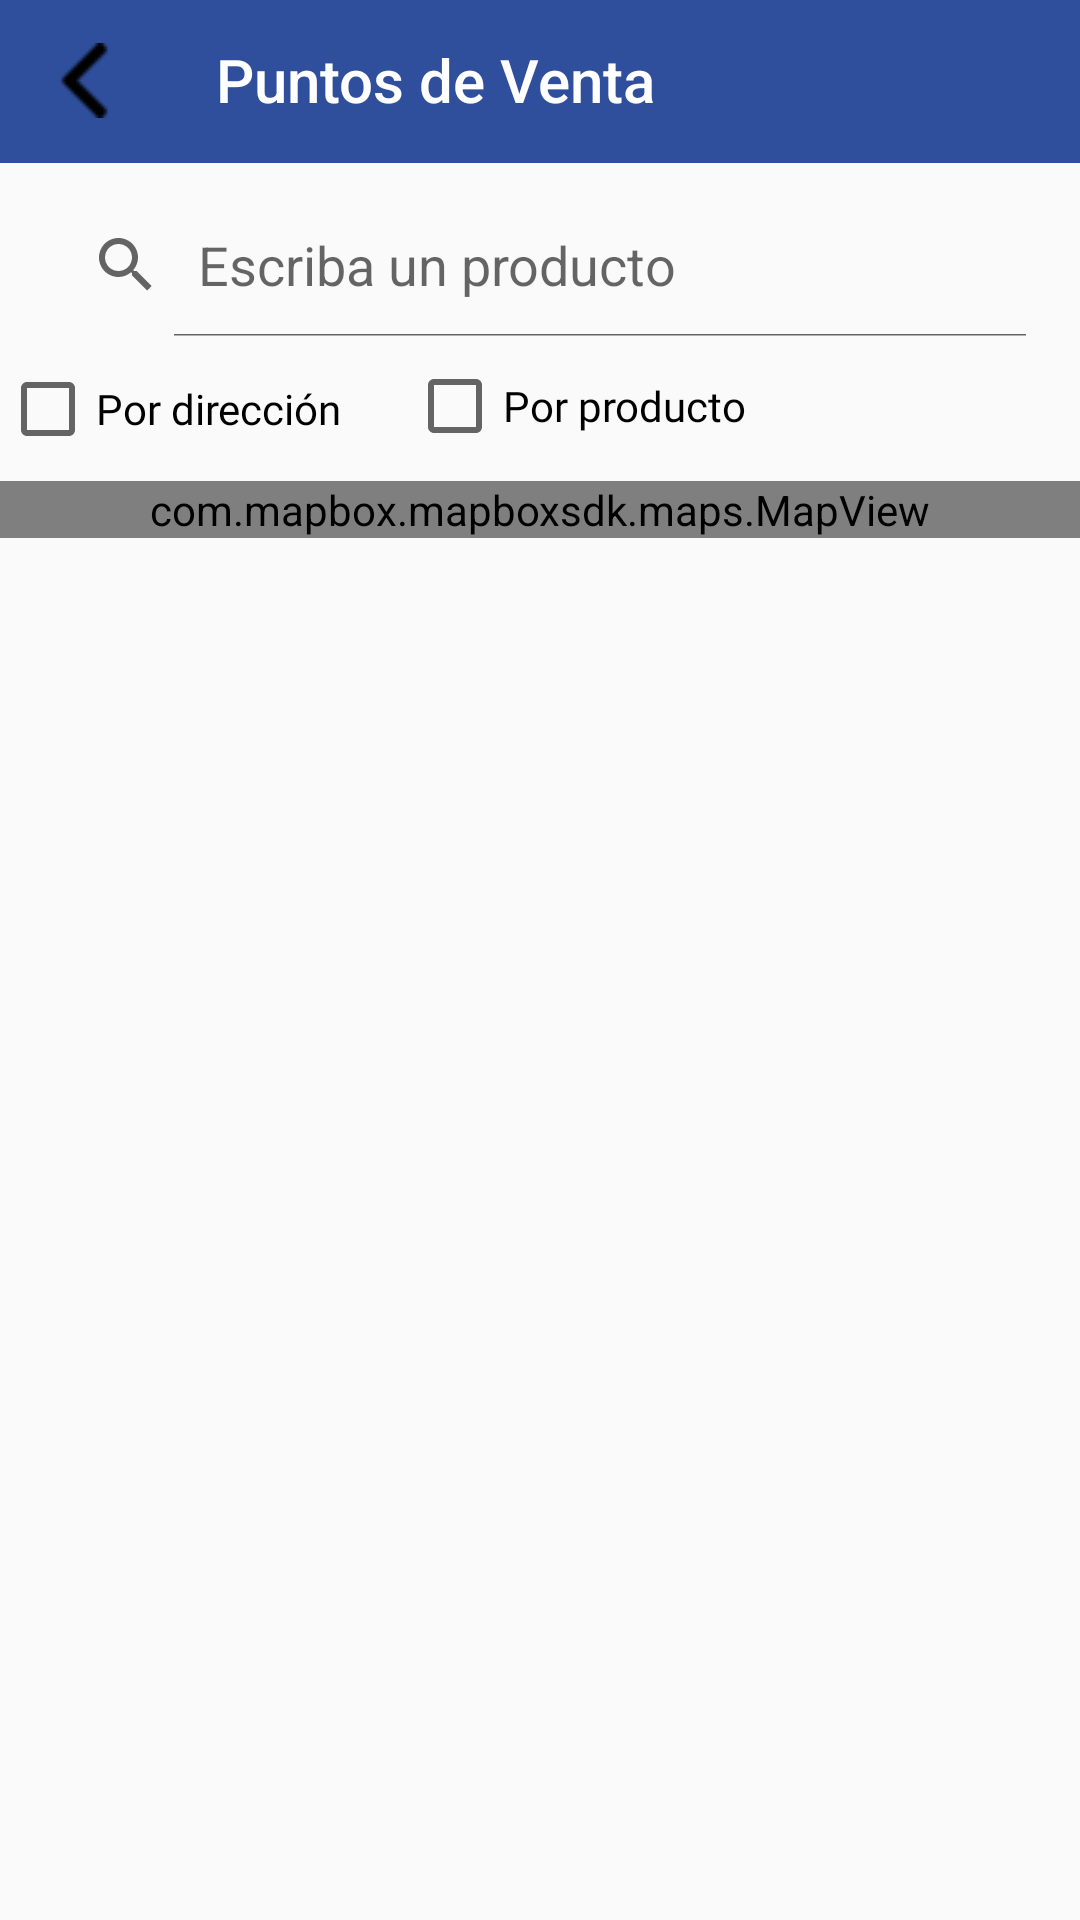

Here is an Android app screen rendered from its layout file. Give the layout XML and the strings, colors and styles it references.
<!-- AndroidManifest.xml: application theme Theme.AppCompat.Light.NoActionBar.FullScreen -->
<!-- res/layout/activity_map.xml -->
<?xml version="1.0" encoding="utf-8"?>
<androidx.constraintlayout.widget.ConstraintLayout xmlns:android="http://schemas.android.com/apk/res/android"
    xmlns:app="http://schemas.android.com/apk/res-auto"
    xmlns:tools="http://schemas.android.com/tools"
    android:layout_width="match_parent"
    android:layout_height="match_parent"
    tools:context=".view.map.MapActivity">
    <com.google.android.material.appbar.AppBarLayout
        android:id="@+id/feedback_app_bar"
        android:layout_width="match_parent"
        android:layout_height="wrap_content"
        android:layout_marginBottom="26dp"
        android:fitsSystemWindows="true"
        app:layout_constraintBottom_toTopOf="@+id/search_map"
        app:layout_constraintEnd_toEndOf="parent"
        app:layout_constraintHorizontal_bias="0.0"
        app:layout_constraintStart_toStartOf="parent"
        app:layout_constraintTop_toTopOf="parent"
        app:layout_constraintVertical_bias="0.106">
        <androidx.appcompat.widget.Toolbar
            android:id="@+id/toolbar_main"
            android:layout_width="match_parent"
            android:layout_height="?attr/actionBarSize"
            android:background="@color/labiofamColor"
            app:layout_scrollFlags="scroll|enterAlways"
            app:navigationIcon="@drawable/leftarrow"
            app:title="Puntos de Venta"
            app:titleTextColor="@color/white">
        </androidx.appcompat.widget.Toolbar>
    </com.google.android.material.appbar.AppBarLayout>


    <SearchView
        android:id="@+id/search_map"
        android:layout_width="match_parent"
        android:layout_height="wrap_content"
        android:layout_margin="10dp"
        android:elevation="5dp"
        android:fontFamily="@font/cambay"
        android:iconifiedByDefault="false"
        android:queryHint="Escriba un producto"
        app:layout_constraintBottom_toBottomOf="parent"
        app:layout_constraintEnd_toEndOf="parent"
        app:layout_constraintHorizontal_bias="0.157"
        app:layout_constraintStart_toStartOf="parent"
        app:layout_constraintTop_toTopOf="parent"
        app:layout_constraintVertical_bias="0.095">
    </SearchView>

    <CheckBox
        android:id="@+id/checkBox_bioproduct"
        android:layout_width="wrap_content"
        android:layout_height="wrap_content"
        android:pointerIcon="hand"
        android:text="Por producto"
        app:layout_constraintBottom_toBottomOf="parent"
        app:layout_constraintEnd_toEndOf="parent"
        app:layout_constraintHorizontal_bias="0.163"
        android:fontFamily="@font/cambay"
        app:layout_constraintStart_toEndOf="@+id/checkBox_address"
        app:layout_constraintTop_toBottomOf="@+id/search_map"
        app:layout_constraintVertical_bias="0.014">
    </CheckBox>

    <CheckBox
        android:id="@id/checkBox_address"
        android:layout_width="wrap_content"
        android:layout_height="wrap_content"
        android:layout_marginStart="28dp"
        android:layout_marginTop="8dp"
        android:text="Por dirección"
        android:fontFamily="@font/cambay"
        app:layout_constraintStart_toEndOf="@+id/checkBox"
        app:layout_constraintTop_toBottomOf="@+id/search_map"
        tools:ignore="UnknownId" />

    <com.mapbox.mapboxsdk.maps.MapView
        android:id="@+id/mapFragment"
        android:layout_width="match_parent"
        android:layout_height="wrap_content"
        android:layout_marginTop="8dp"
        app:layout_constraintEnd_toEndOf="parent"
        app:layout_constraintHorizontal_bias="0.0"
        app:layout_constraintStart_toStartOf="parent"
        app:layout_constraintTop_toBottomOf="@+id/checkBox_address">

    </com.mapbox.mapboxsdk.maps.MapView>
    

</androidx.constraintlayout.widget.ConstraintLayout>
<!-- resources referenced by this layout -->
<resources>
  <color name="labiofamColor">#2f4e9b</color>
  <color name="white">#FFFFFFFF</color>
  <!-- drawable leftarrow: png bitmap (drawable, 496 bytes) -->
  <style name="Theme.AppCompat.Light.NoActionBar.FullScreen" parent="@style/Theme.AppCompat.Light.NoActionBar">
          <item name="android:windowNoTitle">true</item>
          <item name="android:windowActionBar">false</item>
          <item name="android:windowFullscreen">true</item>
          <item name="android:windowContentOverlay">@null</item>
      </style>
</resources>
